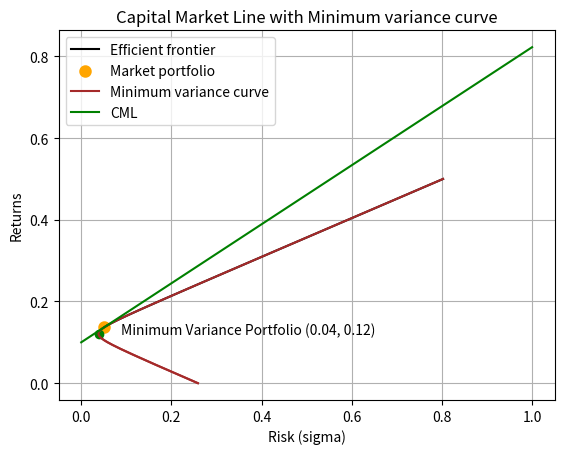

Write the Python code that produced this figure.
import numpy as np
import matplotlib.pylab as plt
import math


def min_var_portfolio(M,C):
    u = [1 for i in range(len(M))]
    min_weight_var = (u@np.linalg.inv(C))/(u@np.linalg.inv(C)@np.transpose(u))
    min_mu = M@np.transpose(min_weight_var)
    min_rate = np.sqrt(min_weight_var@C@np.transpose(min_weight_var))
    return min_rate, min_mu


def wweights(M,C,mu):
    u = [1 for i in range(len(M))]
    tp1 = np.linalg.det([[1, u@np.linalg.inv(C)@np.transpose(M)],[mu, M@np.linalg.inv(C)@np.transpose(M)]])
    tp2 = np.linalg.det([[ u@np.linalg.inv(C)@np.transpose(u), 1],[ M@np.linalg.inv(C)@np.transpose(u), mu]])
    tp3 = np.linalg.det([[ u@np.linalg.inv(C)@np.transpose(u), u@np.linalg.inv(C)@np.transpose(M)],[ M@np.linalg.inv(C)@np.transpose(u), M@np.linalg.inv(C)@np.transpose(M)]])

    w = (tp1*(u@np.linalg.inv(C)) + tp2*(M@np.linalg.inv(C)))/(tp3)
    return w



M = [0.1, 0.2, 0.15]
C = [[0.005, -0.010, 0.004], [-0.010, 0.040, -0.002], [0.004, -0.002, 0.023]]

print("part a\n")
returns = np.linspace(0, 0.5, num = 10000)
risk = []

weights_10, return_10, risk_10 = [], [], []
weights_15, return_15 = [], []
weights_18, risk_18 = [], []

ct = 0
for mu in returns:
    w = wweights(M, C, mu)
    sigma = math.sqrt(w @ C @ np.transpose(w))
    risk.append(sigma)

    ct += 1
    if ct % 1000 == 0:
      weights_10.append(w)
      return_10.append(mu)
      risk_10.append(sigma*sigma)

    if abs(sigma - 0.15) < math.pow(10, -4.5):
      weights_15.append(w)
      return_15.append(mu)

risk_min_var, mu_min_var = min_var_portfolio(M, C)
returns_plot1, risk_plot1, returns_plot2, risk_plot2 = [], [], [], []

for i in range(len(returns)):
    if returns[i] >= mu_min_var: 
      returns_plot1.append(returns[i])
      risk_plot1.append(risk[i])
    else:
      returns_plot2.append(returns[i])
      risk_plot2.append(risk[i])

plt.plot(risk_plot1, returns_plot1, color = 'black', label = 'Efficient frontier')
plt.plot(risk_plot2, returns_plot2, color = 'brown')
plt.xlabel("Risk (sigma)")
plt.ylabel("Returns") 
plt.title("Minimum variance line along with Markowitz Efficient Frontier")
plt.plot(risk_min_var, mu_min_var, color = 'green', marker = 'o')
plt.annotate('Minimum Variance Portfolio (' + str(  round(risk_min_var, 2)) + ', ' + str(round(mu_min_var, 2)) + ')', xy=(risk_min_var, mu_min_var), xytext=(risk_min_var + 0.05, mu_min_var))
plt.legend()
plt.grid(True)
plt.show()
##############################################################################################################

print("\npart b\n")
print("Index\tweights\t\t\t\t\trisk\t\t\treturn\n")
for i in range(10):
    print("{}.\t{}\t{}\t{}".format(i + 1, weights_10[i], return_10[i], risk_10[i]))

##############################################################################################################
print("\npart c\n")
min_return, max_return = return_15[0], return_15[1]
min_return_weights, max_return_weights = weights_15[0], weights_15[1]

if min_return > max_return:
    min_return, max_return = max_return, min_return
    min_return_weights, max_return_weights = max_return_weights, min_return_weights

print("Minimum return = {}".format(min_return))
print("weights = {}".format(min_return_weights))
print("\nMaximum return = {}".format(max_return))
print("weights = {}".format(max_return_weights))

##############################################################################################################

print("\npart d\n")
given_return = 0.18
w = wweights(M, C, given_return)
minimum_risk = math.sqrt(w@C@np.transpose(w))
print("Minimum risk for 18% return = ", minimum_risk * 100, " %")
print("Weights = ", w)

##############################################################################################################
print("\npart e\n")
mu_rf = 0.1
u = np.array([1, 1, 1])

market_portfolio_weights = (M - mu_rf * u) @ np.linalg.inv(C) / ((M - mu_rf * u) @ np.linalg.inv(C) @ np.transpose(u) )
mu_market = market_portfolio_weights@np.transpose(M)
risk_market = math.sqrt(market_portfolio_weights @ C @ np.transpose(market_portfolio_weights))
print("Market Portfolio Weights = ", market_portfolio_weights)
print("Return = ", mu_market)
print("Risk = ", risk_market * 100 , " %")
returns_cml = []
risk_cml = np.linspace(0, 1, num = 10000)
for i in risk_cml:
    returns_cml.append(mu_rf + (mu_market - mu_rf) * i / risk_market)

slope, intercept = (mu_market - mu_rf) / risk_market, mu_rf
print("\nEquation of CML is:")
print("y = {:.2f} x + {:.2f}\n".format(slope, intercept))

plt.scatter(risk_market, mu_market, color = 'orange', linewidth = 3, label = 'Market portfolio')
plt.plot(risk, returns, color = 'brown', label = 'Minimum variance curve')
plt.plot(risk_cml, returns_cml, color = 'green', label = 'CML')
plt.xlabel("Risk (sigma)")
plt.ylabel("Returns") 
plt.title("Capital Market Line with Minimum variance curve")
plt.grid(True)
plt.legend()
plt.show()

##############################################################################################################
print("\npart f\n")
sigma = 0.1
mu_curr = (mu_market - mu_rf) * sigma / risk_market + mu_rf
weight_rf = (mu_curr - mu_market) / (mu_rf - mu_market)
weights_risk = (1 - weight_rf) * market_portfolio_weights

print("Risk =", sigma * 100, " %")
print("Risk-free weights =", weight_rf)
print("Risky Weights =", weights_risk)
print("Returns =", mu_curr)

sigma = 0.25
mu_curr = (mu_market - mu_rf) * sigma / risk_market + mu_rf
weight_rf = (mu_curr - mu_market) / (mu_rf - mu_market)
weights_risk = (1 - weight_rf) * market_portfolio_weights

print("\nRisk =", sigma * 100, " %")
print("Risk-free weights =", weight_rf)
print("Risky Weights =", weights_risk)
print("Returns =", mu_curr)